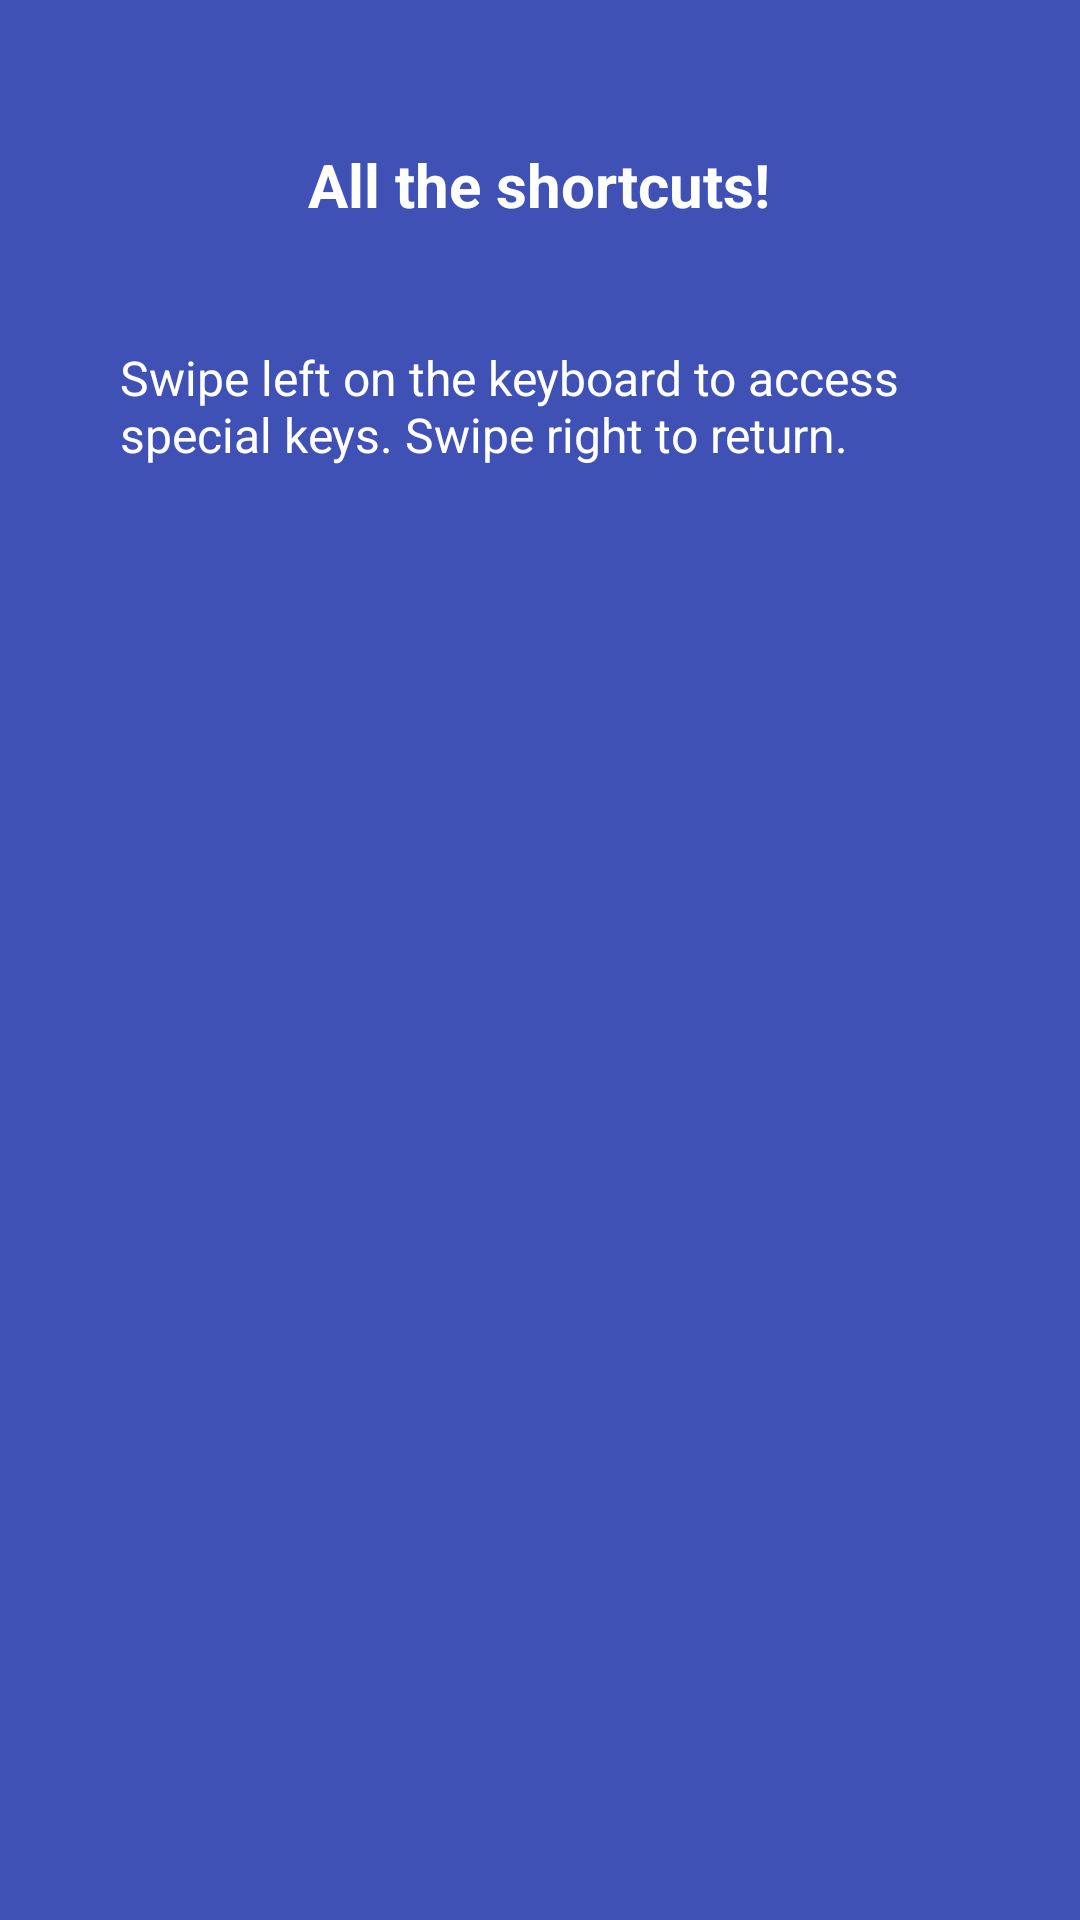

Android layout source for this screen:
<!-- AndroidManifest.xml: application theme AppTheme -->
<!-- res/layout/codeboard_intro3.xml -->
<?xml version="1.0" encoding="utf-8"?>
<LinearLayout xmlns:android="http://schemas.android.com/apk/res/android"
    android:orientation="vertical"
    android:layout_width="match_parent"
    android:layout_height="match_parent"
    android:background="@color/colorPrimary">
    <TextView
        android:layout_marginTop="48dp"
        android:layout_marginLeft="24dp"
        android:layout_marginRight="24dp"
        android:textStyle="bold"
        android:textSize="20sp"
        android:layout_width="wrap_content"
        android:layout_height="wrap_content"
        android:layout_gravity="center_horizontal"
        android:textColor="@android:color/background_light"
        android:text="All the shortcuts!"/>

    <TextView
        android:layout_height="wrap_content"
        android:layout_width="match_parent"
        android:layout_margin="24dp"
        android:padding="16dp"
        android:text="Swipe left on the keyboard to access special keys. Swipe right to return."
        android:textColor="@android:color/background_light"
        android:textSize="16sp" />

</LinearLayout>
<!-- resources referenced by this layout -->
<resources>
  <color name="colorPrimary">#3F51B5</color>
  <style name="AppTheme" parent="Theme.MaterialComponents.DayNight.DarkActionBar">
          
          <item name="colorPrimary">@color/colorPrimary</item>
          <item name="colorAccent">#009688</item>
      </style>
</resources>
